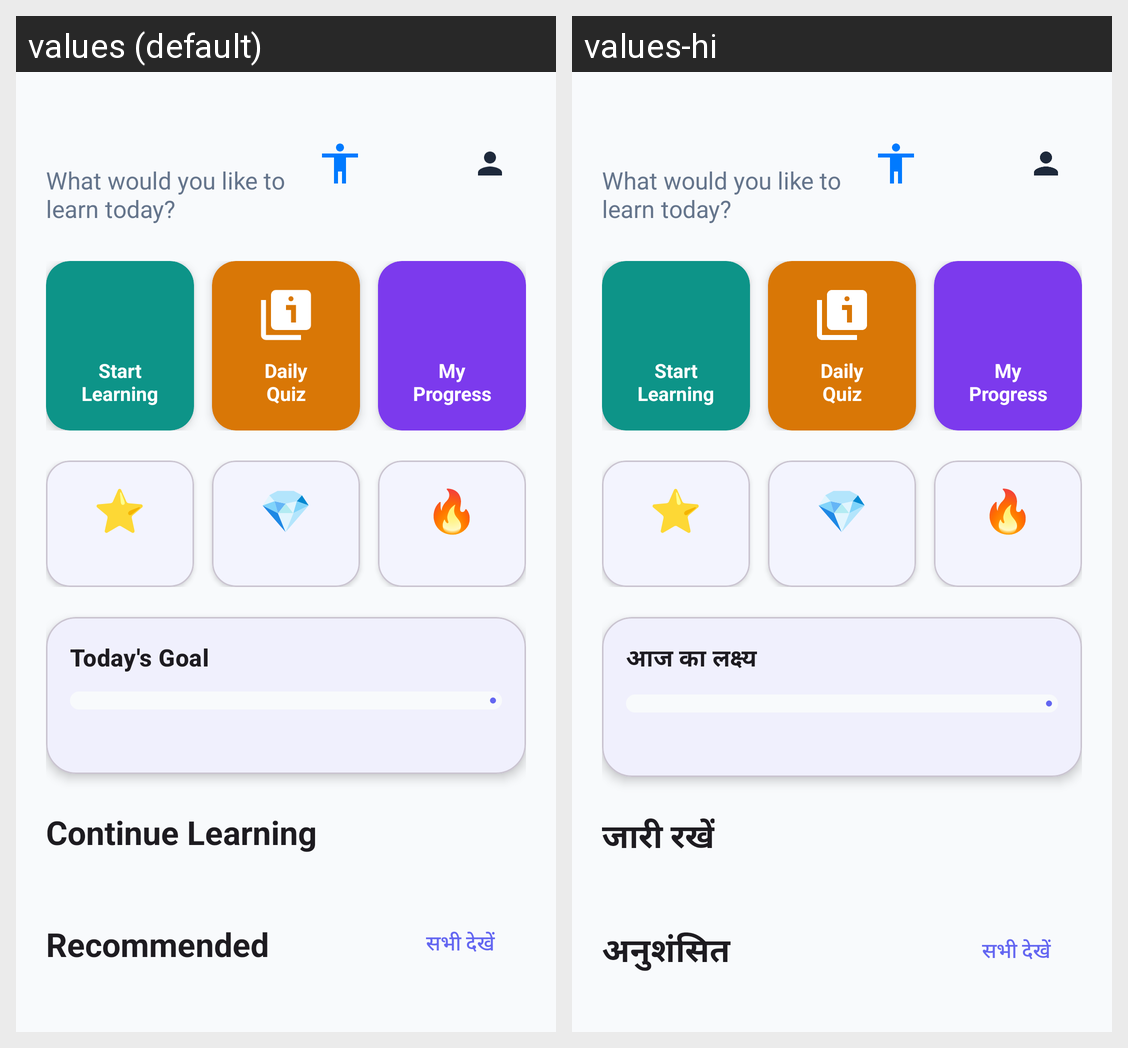

The Android screen above is rendered under two locales of the same app. Produce the string resources it draws, with the default and per-locale values.
Android screen res/layout/fragment_home.xml rendered under 2 locales, left to right: values (default), values-hi. Device: Nexus 5 (rendered at 1080×1920; each locale shown at half size, 540×960, under a caption strip naming it); theme Theme.EduApp.
Strings drawn on this screen, with the default value and each locale's value (text and hints the layout hard-codes, and strings that could not be matched under every locale, appear in the picture but are not listed):

home_subtitle
  values: What would you like to learn today?
  values-hi: What would you like to learn today?  [not translated; the default value is used]

start_learning
  values: Start
      Learning
  values-hi: Start
      Learning  [not translated; the default value is used]

daily_quiz
  values: Daily
      Quiz
  values-hi: Daily
      Quiz  [not translated; the default value is used]

my_progress
  values: My
      Progress
  values-hi: My
      Progress  [not translated; the default value is used]

home_daily_goal
  values: Today's Goal
  values-hi: आज का लक्ष्य

home_continue_learning
  values: Continue Learning
  values-hi: जारी रखें

home_recommended
  values: Recommended
  values-hi: अनुशंसित
